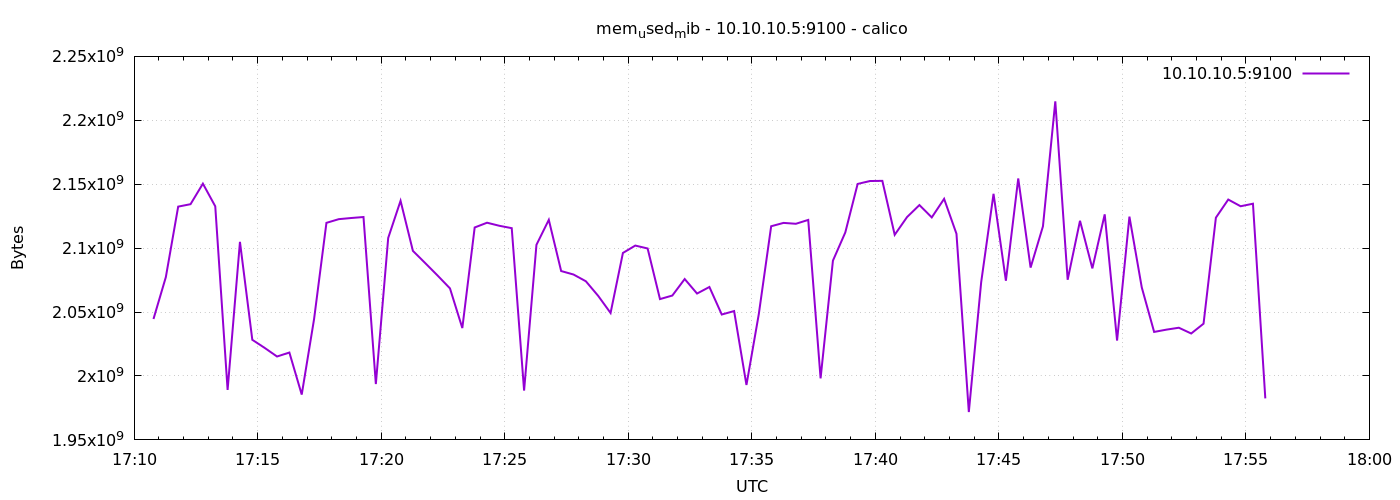

Source data for this figure (header and first rows):
1776791447	2044579840
1776791477	2077335552
1776791507	2132480000
1776791537	2134384640
1776791567	2150440960
1776791597	2132738048
1776791627	1989095424
1776791657	2104918016
1776791687	2028285952
1776791717	2021965824
1776791747	2015232000
1776791777	2018340864
1776791807	1985445888
1776791837	2044518400
1776791867	2119782400
1776791897	2122670080
1776791927	2123567104
1776791957	2124345344
1776791987	1993670656
1776792017	2107973632
1776792047	2137014272
1776792077	2097856512
1776792107	2088271872
1776792137	2078556160
1776792167	2068516864
1776792197	2037485568
1776792227	2116161536
1776792257	2119888896
1776792287	2117484544
1776792317	2115624960
1776792347	1988591616
1776792377	2102591488
1776792407	2122141696
1776792437	2082091008
1776792467	2079367168
1776792497	2074083328
1776792527	2062635008
1776792557	2049286144
1776792587	2096238592
1776792617	2102009856
1776792647	2099736576
1776792677	2060144640
1776792707	2062921728
1776792737	2075832320
1776792767	2064486400
1776792797	2069614592
1776792827	2048077824
1776792857	2050772992
1776792887	1992957952
1776792917	2048442368
1776792947	2117124096
1776792977	2119745536
1776793007	2119053312
1776793037	2122080256
1776793067	1998147584
1776793097	2090225664
1776793127	2112253952
1776793157	2150236160
1776793187	2152505344
1776793217	2152632320
1776793247	2110439424
... 30 more rows
